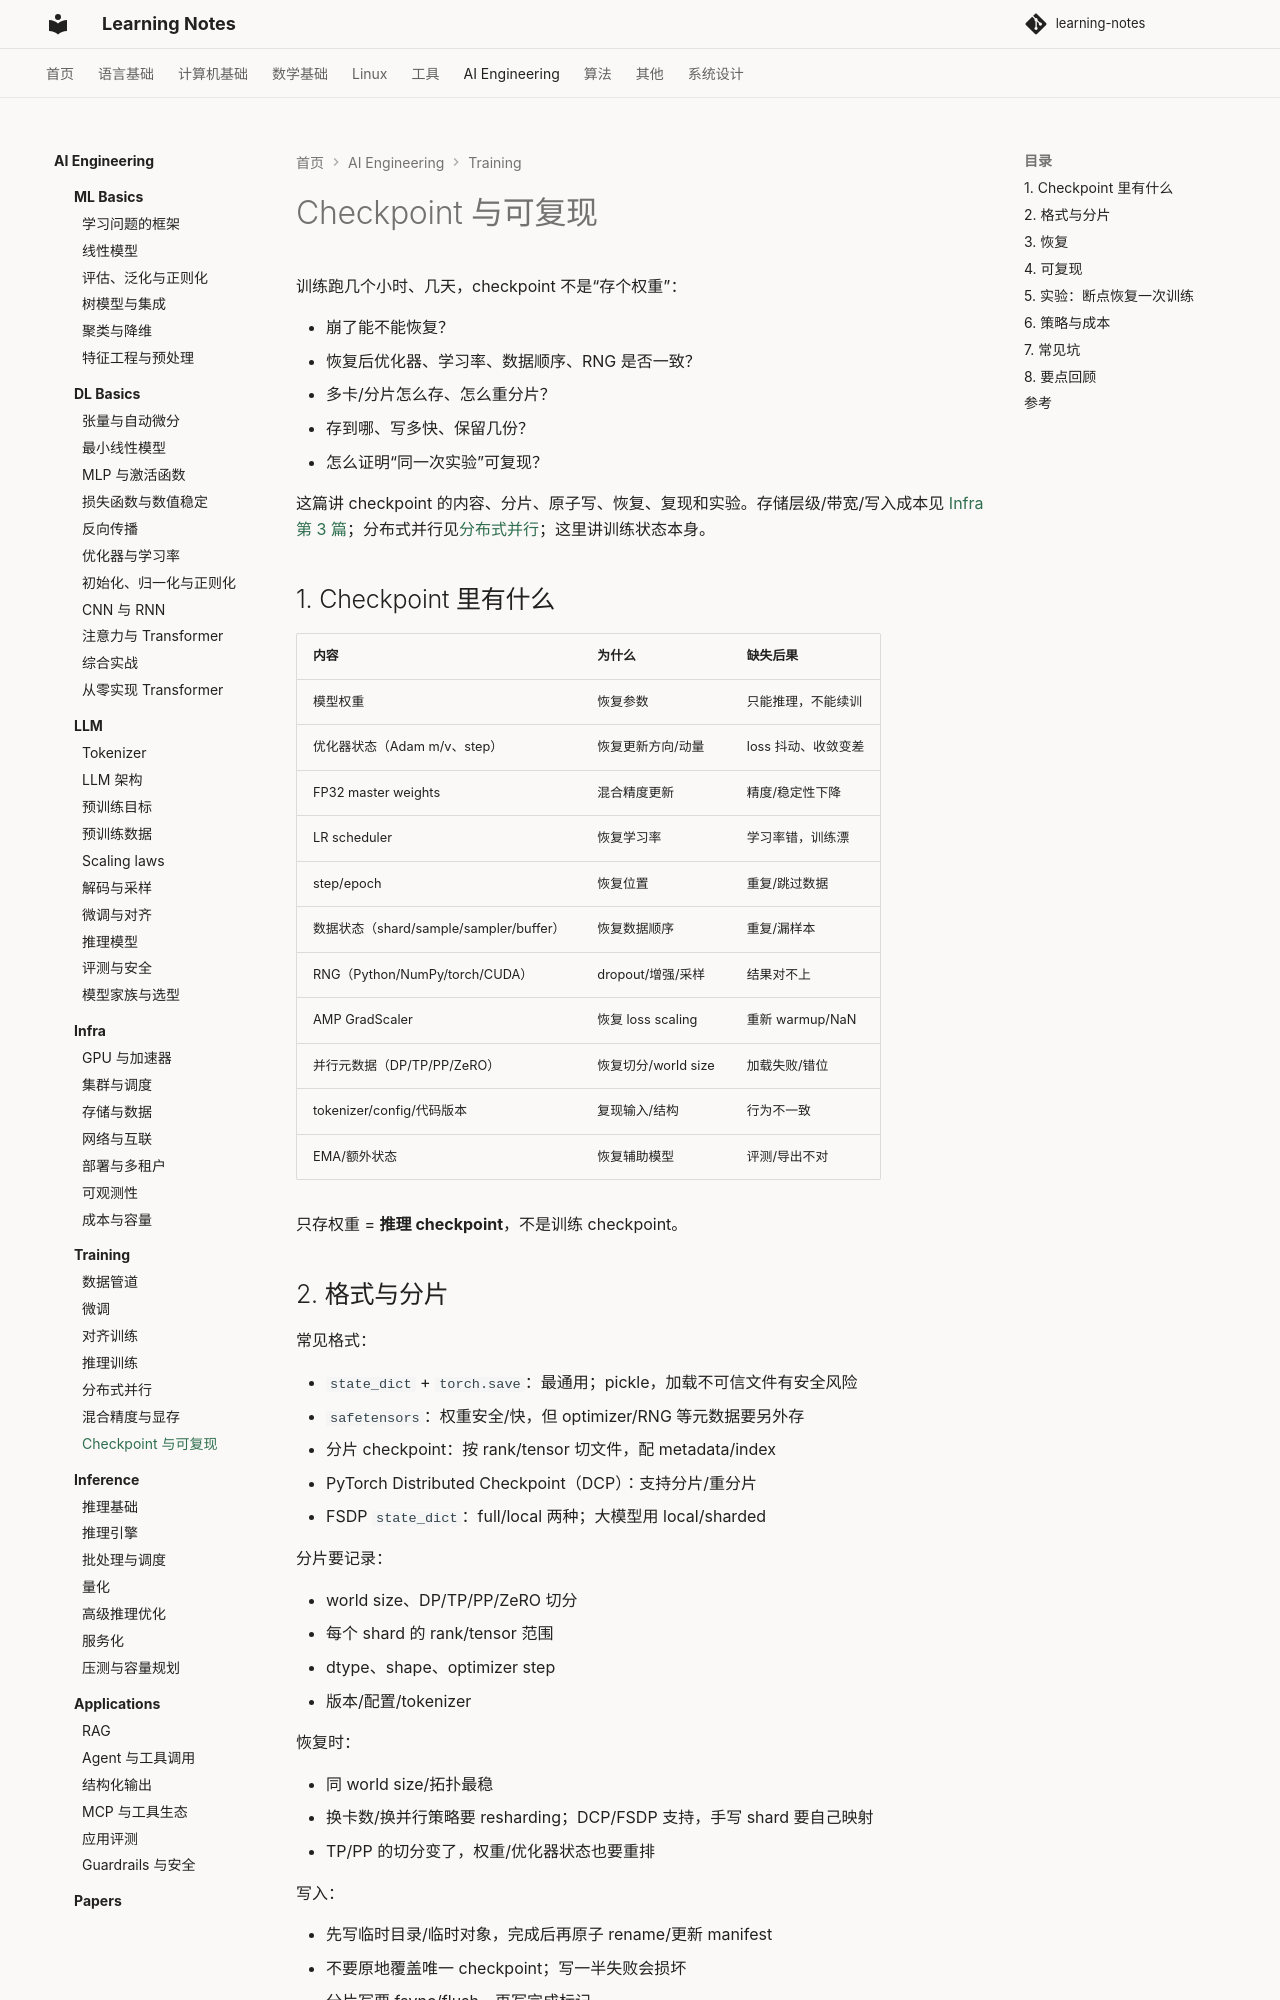

repository: handwan/learning-notes · page: 06-ai/training/07-Checkpoint与可复现/index.html · generator: mkdocs

# Checkpoint 与可复现

训练跑几个小时、几天，checkpoint 不是“存个权重”：

- 崩了能不能恢复？
- 恢复后优化器、学习率、数据顺序、RNG 是否一致？
- 多卡/分片怎么存、怎么重分片？
- 存到哪、写多快、保留几份？
- 怎么证明“同一次实验”可复现？

这篇讲 checkpoint 的内容、分片、原子写、恢复、复现和实验。存储层级/带宽/写入成本见 [Infra 第 3 篇](../infra/03-存储与数据.md)；分布式并行见[分布式并行](05-分布式并行.md)；这里讲训练状态本身。

## 1. Checkpoint 里有什么

| 内容 | 为什么 | 缺失后果 |
|---|---|---|
| 模型权重 | 恢复参数 | 只能推理，不能续训 |
| 优化器状态（Adam m/v、step） | 恢复更新方向/动量 | loss 抖动、收敛变差 |
| FP32 master weights | 混合精度更新 | 精度/稳定性下降 |
| LR scheduler | 恢复学习率 | 学习率错，训练漂 |
| step/epoch | 恢复位置 | 重复/跳过数据 |
| 数据状态（shard/sample/sampler/buffer） | 恢复数据顺序 | 重复/漏样本 |
| RNG（Python/NumPy/torch/CUDA） | dropout/增强/采样 | 结果对不上 |
| AMP GradScaler | 恢复 loss scaling | 重新 warmup/NaN |
| 并行元数据（DP/TP/PP/ZeRO） | 恢复切分/world size | 加载失败/错位 |
| tokenizer/config/代码版本 | 复现输入/结构 | 行为不一致 |
| EMA/额外状态 | 恢复辅助模型 | 评测/导出不对 |

只存权重 = **推理 checkpoint**，不是训练 checkpoint。

## 2. 格式与分片

常见格式：

- `state_dict` + `torch.save`：最通用；pickle，加载不可信文件有安全风险
- `safetensors`：权重安全/快，但 optimizer/RNG 等元数据要另外存
- 分片 checkpoint：按 rank/tensor 切文件，配 metadata/index
- PyTorch Distributed Checkpoint（DCP）：支持分片/重分片
- FSDP `state_dict`：full/local 两种；大模型用 local/sharded

分片要记录：

- world size、DP/TP/PP/ZeRO 切分
- 每个 shard 的 rank/tensor 范围
- dtype、shape、optimizer step
- 版本/配置/tokenizer

恢复时：

- 同 world size/拓扑最稳
- 换卡数/换并行策略要 resharding；DCP/FSDP 支持，手写 shard 要自己映射
- TP/PP 的切分变了，权重/优化器状态也要重排

写入：

- 先写临时目录/临时对象，完成后再原子 rename/更新 manifest
- 不要原地覆盖唯一 checkpoint；写一半失败会损坏
- 分片写要 fsync/flush，再写完成标记
- 异步写：先拷到 CPU/后台线程，但会占存储带宽
- 校验 checksum/大小/可加载性

存储：

- 本地 NVMe：快，但节点故障会丢
- 并行文件系统：训练热数据/checkpoint 常用
- 对象存储：便宜/持久，但延迟/请求费/egress 要算
- 具体取舍见 [Infra 第 3 篇](../infra/03-存储与数据.md)

## 3. 恢复

加载顺序：

1. 模型权重
2. 优化器状态（含 master/step）
3. LR scheduler
4. AMP GradScaler
5. step/epoch
6. 数据状态/sampler
7. RNG
8. 并行/配置校验

注意：

- checkpoint 要在干净边界保存：optimizer step + scheduler step 之后，记录 step
- 恢复从 `step+1` 继续，别重复消费这一步
- 保存 RNG 要在这一 step 所有随机消费之后；恢复在下一步之前
- DataLoader 的 worker seed、sampler epoch、shuffle buffer 都要恢复
- 多卡要恢复 rank 的 shard；换 world size 要 resharding
- 跨设备加载用 `torch.load(..., map_location="cpu")`，再按需搬到目标设备；避免一上来就占 GPU 显存
- 加载后做 sanity check：loss、lr、step、输出 shape、optimizer state
- 缺 key/多 key 要显式报错，不要静默跳过
